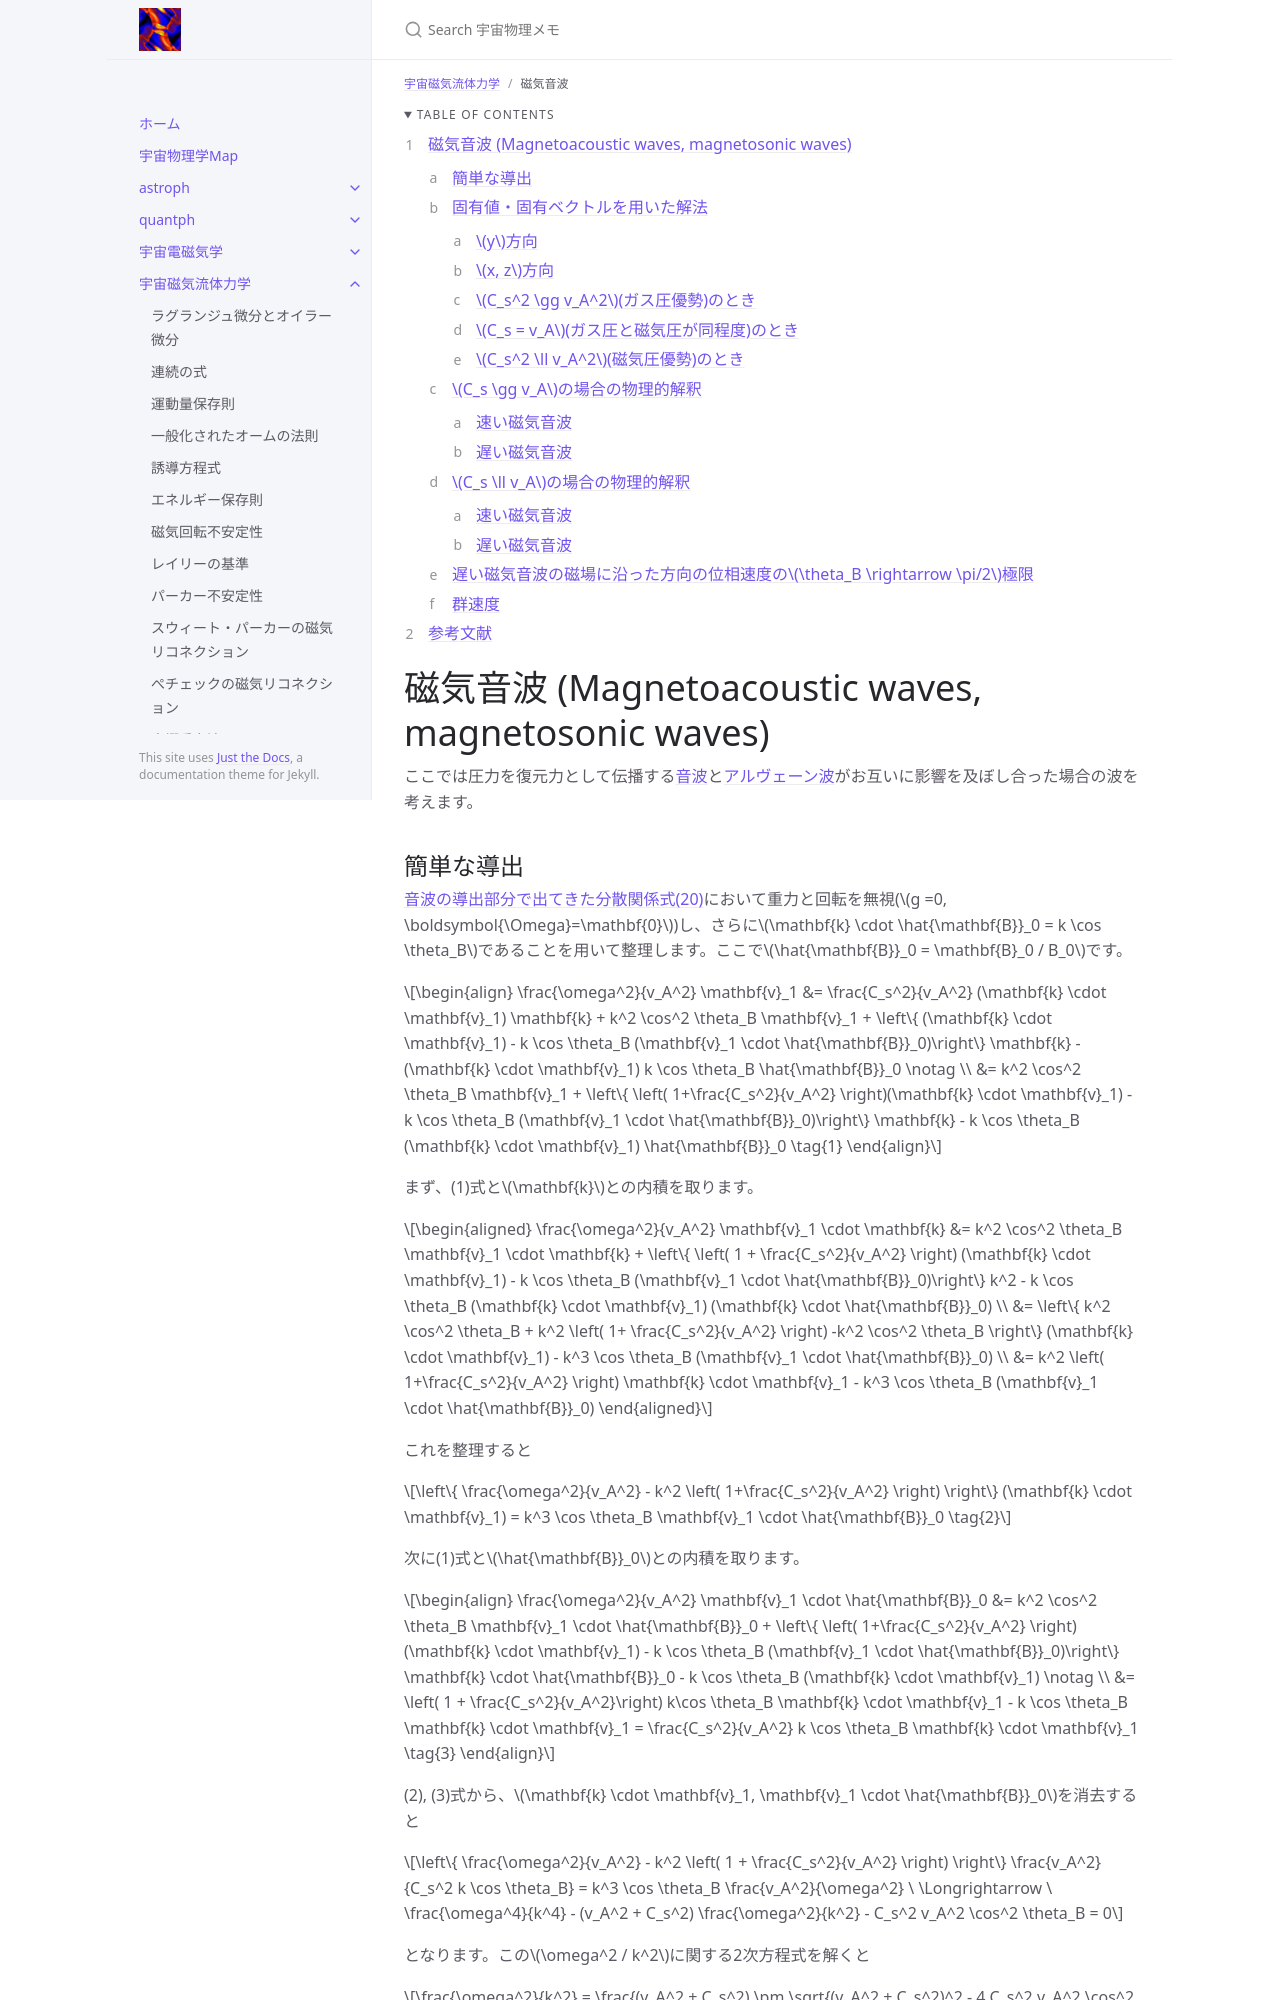

repository: github-nakasho/github-nakasho.github.io · page: mhd/magneto_acoustic.html · generator: jekyll

---
layout: default
title: 磁気音波
parent: 宇宙磁気流体力学
math: mathjax3
permalink: /mhd/magneto_acoustic
nav_order: 11
---

{: .no_toc }

<details open markdown="block">
  <summary>
    Table of contents
  </summary>
  {: .text-delta }
1. TOC
{:toc}
</details>

{% include adsense.html %} 

# 磁気音波 (Magnetoacoustic waves, magnetosonic waves)

ここでは圧力を復元力として伝播する[音波](/mhd/sound_wave)と[アルヴェーン波](/mhd/alfven_wave)がお互いに影響を及ぼし合った場合の波を考えます。
